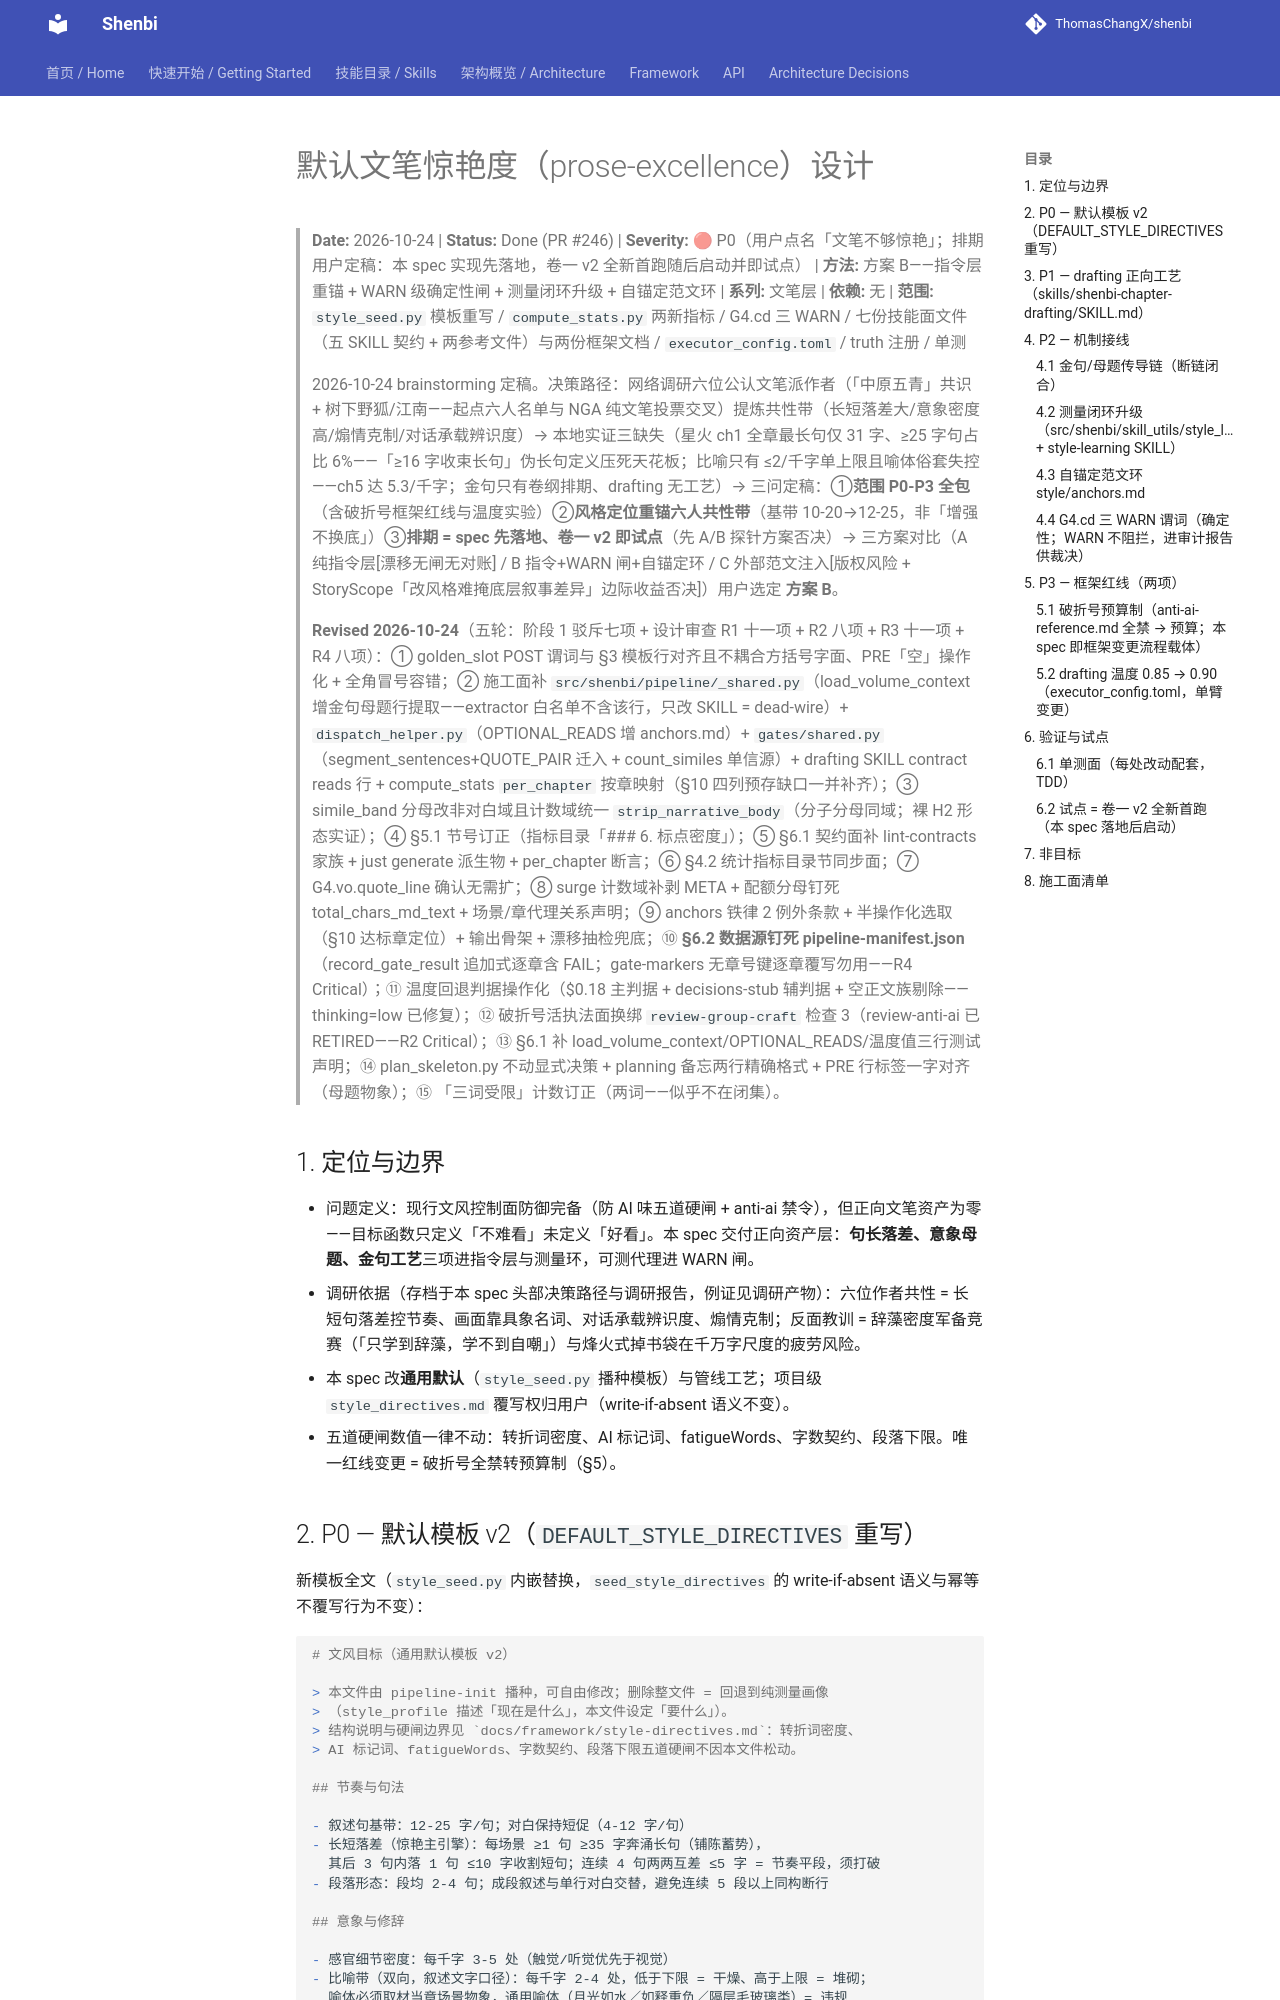

repository: ThomasChangX/shenbi · page: superpowers/specs/archive/2026-10-24-spec71-prose-excellence/index.html · generator: mkdocs

# 默认文笔惊艳度（prose-excellence）设计

> **Date:** 2026-10-24 | **Status:** Done (PR #246) | **Severity:** 🔴 P0（用户点名「文笔不够惊艳」；排期用户定稿：本 spec 实现先落地，卷一 v2 全新首跑随后启动并即试点） | **方法:** 方案 B——指令层重锚 + WARN 级确定性闸 + 测量闭环升级 + 自锚定范文环 | **系列:** 文笔层 | **依赖:** 无 | **范围:** `style_seed.py` 模板重写 / `compute_stats.py` 两新指标 / G4.cd 三 WARN / 七份技能面文件（五 SKILL 契约 + 两参考文件）与两份框架文档 / `executor_config.toml` / truth 注册 / 单测

> 2026-10-24 brainstorming 定稿。决策路径：网络调研六位公认文笔派作者（「中原五青」共识 + 树下野狐/江南——起点六人名单与 NGA 纯文笔投票交叉）提炼共性带（长短落差大/意象密度高/煽情克制/对话承载辨识度）→ 本地实证三缺失（星火 ch1 全章最长句仅 31 字、≥25 字句占比 6%——「≥16 字收束长句」伪长句定义压死天花板；比喻只有 ≤2/千字单上限且喻体俗套失控——ch5 达 5.3/千字；金句只有卷纲排期、drafting 无工艺）→ 三问定稿：①**范围 P0-P3 全包**（含破折号框架红线与温度实验）②**风格定位重锚六人共性带**（基带 10-20→12-25，非「增强不换底」）③**排期 = spec 先落地、卷一 v2 即试点**（先 A/B 探针方案否决）→ 三方案对比（A 纯指令层[漂移无闸无对账] / B 指令+WARN 闸+自锚定环 / C 外部范文注入[版权风险 + StoryScope「改风格难掩底层叙事差异」边际收益否决]）用户选定 **方案 B**。
>
> **Revised 2026-10-24**（五轮：阶段 1 驳斥七项 + 设计审查 R1 十一项 + R2 八项 + R3 十一项 + R4 八项）：① golden_slot POST 谓词与 §3 模板行对齐且不耦合方括号字面、PRE「空」操作化 + 全角冒号容错；② 施工面补 `src/shenbi/pipeline/_shared.py`（load_volume_context 增金句母题行提取——extractor 白名单不含该行，只改 SKILL = dead-wire）+ `dispatch_helper.py`（OPTIONAL_READS 增 anchors.md）+ `gates/shared.py`（segment_sentences+QUOTE_PAIR 迁入 + count_similes 单信源）+ drafting SKILL contract reads 行 + compute_stats `per_chapter` 按章映射（§10 四列预存缺口一并补齐）；③ simile_band 分母改非对白域且计数域统一 `strip_narrative_body`（分子分母同域；裸 H2 形态实证）；④ §5.1 节号订正（指标目录「### 6. 标点密度」）；⑤ §6.1 契约面补 lint-contracts 家族 + just generate 派生物 + per_chapter 断言；⑥ §4.2 统计指标目录节同步面；⑦ G4.vo.quote_line 确认无需扩；⑧ surge 计数域补剥 META + 配额分母钉死 total_chars_md_text + 场景/章代理关系声明；⑨ anchors 铁律 2 例外条款 + 半操作化选取（§10 达标章定位）+ 输出骨架 + 漂移抽检兜底；⑩ **§6.2 数据源钉死 pipeline-manifest.json**（record_gate_result 追加式逐章含 FAIL；gate-markers 无章号键逐章覆写勿用——R4 Critical）；⑪ 温度回退判据操作化（$0.18 主判据 + decisions-stub 辅判据 + 空正文族剔除——thinking=low 已修复）；⑫ 破折号活执法面换绑 `review-group-craft` 检查 3（review-anti-ai 已 RETIRED——R2 Critical）；⑬ §6.1 补 load_volume_context/OPTIONAL_READS/温度值三行测试声明；⑭ plan_skeleton.py 不动显式决策 + planning 备忘两行精确格式 + PRE 行标签一字对齐（母题物象）；⑮ 「三词受限」计数订正（两词——似乎不在闭集）。

## 1. 定位与边界

- 问题定义：现行文风控制面防御完备（防 AI 味五道硬闸 + anti-ai 禁令），但正向文笔资产为零——目标函数只定义「不难看」未定义「好看」。本 spec 交付正向资产层：**句长落差、意象母题、金句工艺**三项进指令层与测量环，可测代理进 WARN 闸。
- 调研依据（存档于本 spec 头部决策路径与调研报告，例证见调研产物）：六位作者共性 = 长短句落差控节奏、画面靠具象名词、对话承载辨识度、煽情克制；反面教训 = 辞藻密度军备竞赛（「只学到辞藻，学不到自嘲」）与烽火式掉书袋在千万字尺度的疲劳风险。
- 本 spec 改**通用默认**（`style_seed.py` 播种模板）与管线工艺；项目级 `style_directives.md` 覆写权归用户（write-if-absent 语义不变）。
- 五道硬闸数值一律不动：转折词密度、AI 标记词、fatigueWords、字数契约、段落下限。唯一红线变更 = 破折号全禁转预算制（§5）。
